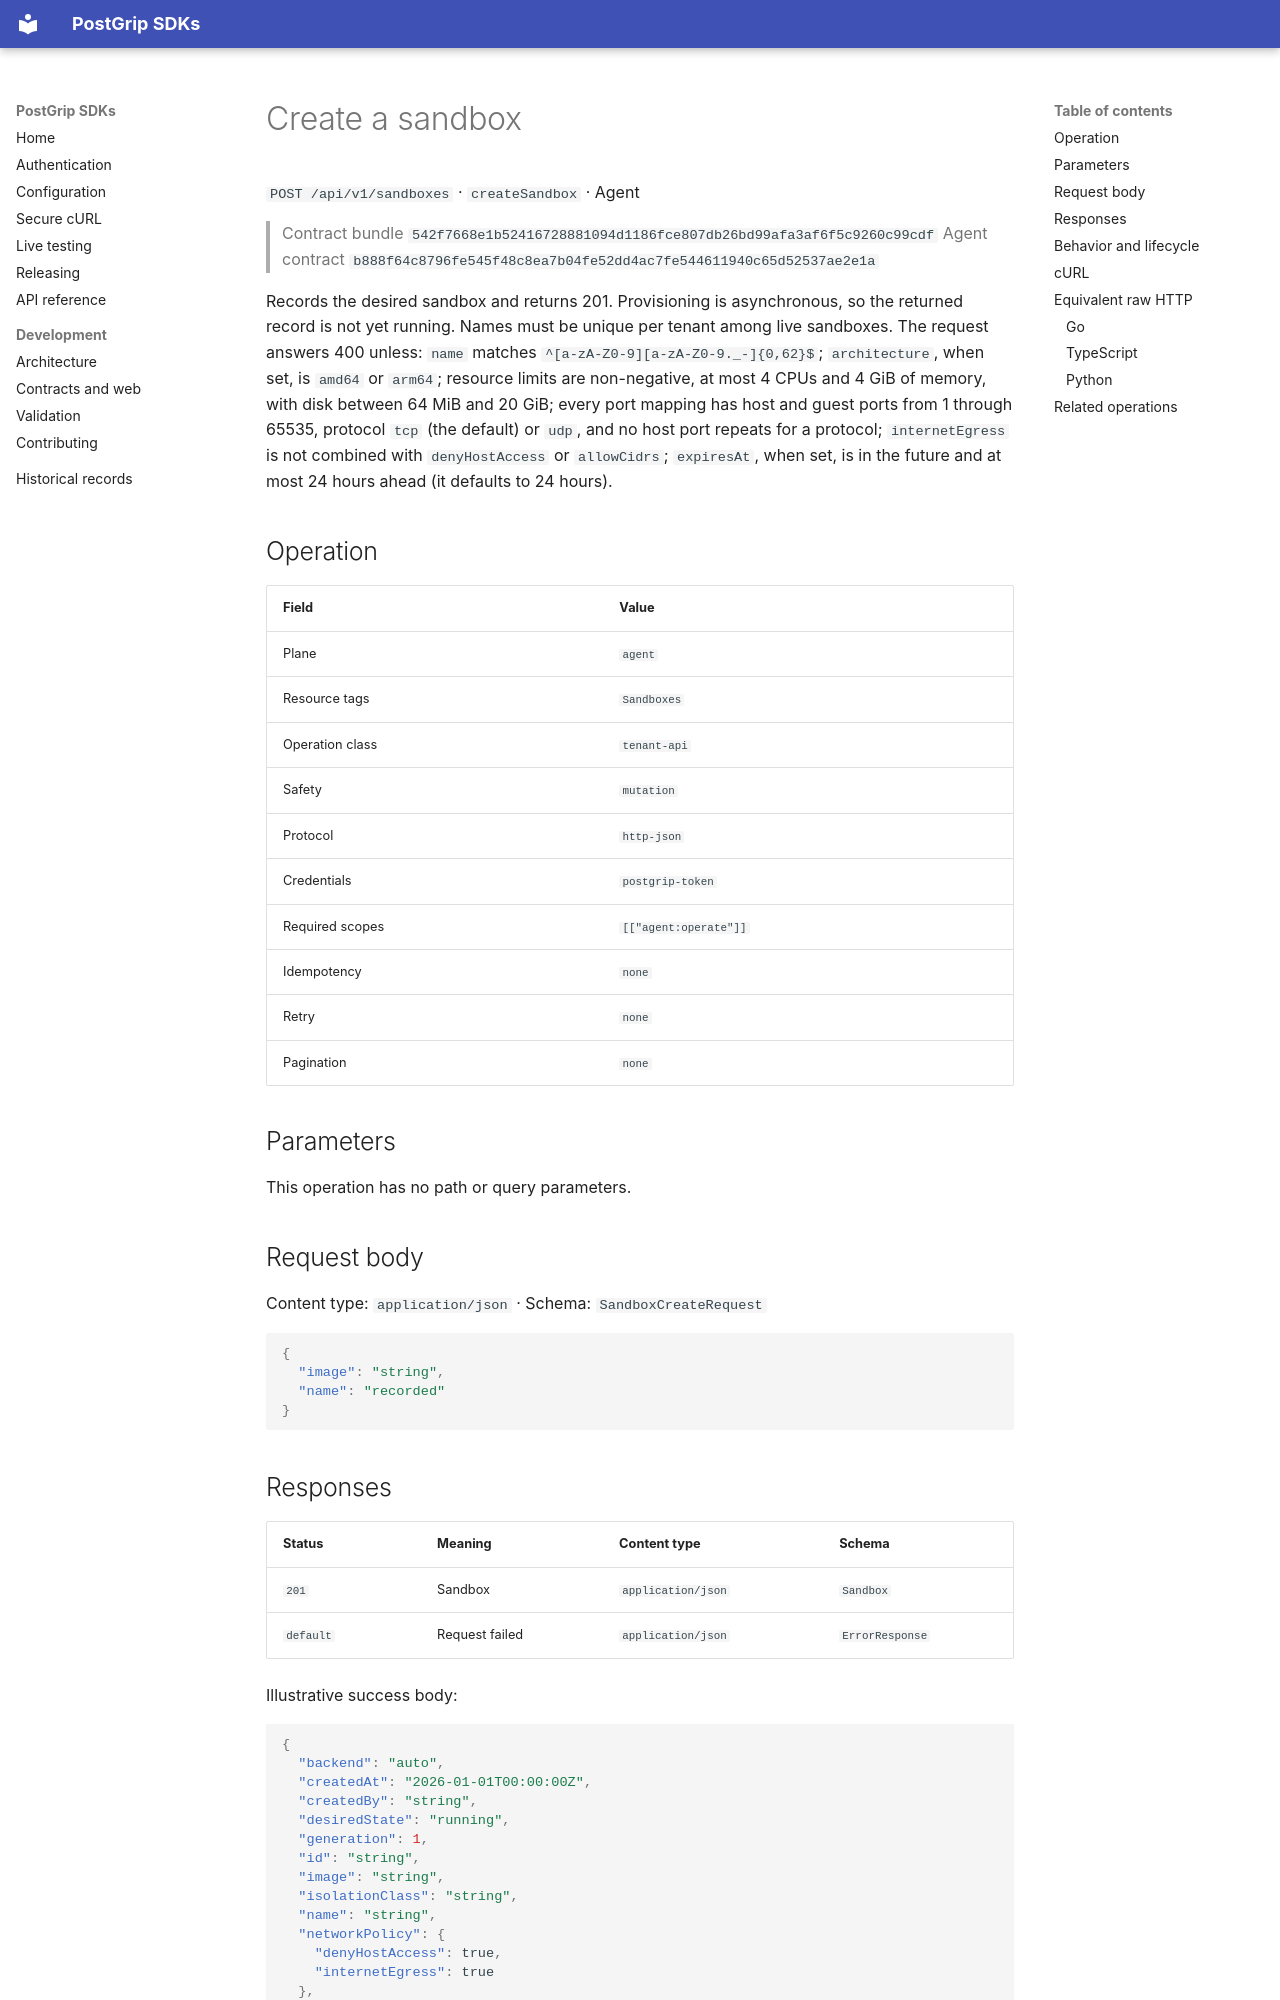

repository: postgrip-io/postgrip-sdk · page: reference/542f7668e1b52416728881094d1186fce807db26bd99afa3af6f5c9260c99cdf/agent/createSandbox/index.html · generator: mkdocs

# Create a sandbox

`POST /api/v1/sandboxes` · `createSandbox` · Agent

> Contract bundle `542f7668e1b52416728881094d1186fce807db26bd99afa3af6f5c9260c99cdf`
> Agent contract `b888f64c8796fe545f48c8ea7b04fe52dd4ac7fe544611940c65d52537ae2e1a`

Records the desired sandbox and returns 201. Provisioning is asynchronous, so the returned record is not yet running. Names must be unique per tenant among live sandboxes. The request answers 400 unless: `name` matches `^[a-zA-Z0-9][a-zA-Z0-9._-]{0,62}$`; `architecture`, when set, is `amd64` or `arm64`; resource limits are non-negative, at most 4 CPUs and 4 GiB of memory, with disk between 64 MiB and 20 GiB; every port mapping has host and guest ports from 1 through 65535, protocol `tcp` (the default) or `udp`, and no host port repeats for a protocol; `internetEgress` is not combined with `denyHostAccess` or `allowCidrs`; `expiresAt`, when set, is in the future and at most 24 hours ahead (it defaults to 24 hours).

## Operation

| Field | Value |
| --- | --- |
| Plane | `agent` |
| Resource tags | `Sandboxes` |
| Operation class | `tenant-api` |
| Safety | `mutation` |
| Protocol | `http-json` |
| Credentials | `postgrip-token` |
| Required scopes | `[["agent:operate"]]` |
| Idempotency | `none` |
| Retry | `none` |
| Pagination | `none` |

## Parameters

This operation has no path or query parameters.

## Request body

Content type: `application/json` · Schema: `SandboxCreateRequest`

```json
{
  "image": "string",
  "name": "recorded"
}
```

## Responses

| Status | Meaning | Content type | Schema |
| --- | --- | --- | --- |
| `201` | Sandbox | `application/json` | `Sandbox` |
| `default` | Request failed | `application/json` | `ErrorResponse` |

Illustrative success body:

```json
{
  "backend": "auto",
  "createdAt": "2026-01-01T00:00:00Z",
  "createdBy": "string",
  "desiredState": "running",
  "generation": 1,
  "id": "string",
  "image": "string",
  "isolationClass": "string",
  "name": "string",
  "networkPolicy": {
    "denyHostAccess": true,
    "internetEgress": true
  },
  "observedGeneration": 1,
  "observedState": "requested",
  "resourceLimits": {
    "cpus": 1.0,
    "diskBytes": 1,
    "memoryBytes": 1
  },
  "tenantId": "string",
  "updatedAt": "2026-01-01T00:00:00Z"
}
```

Errors use the stable JSON envelope `code`, `message`, `requestId`, and optional `details`.
The `requestId` is safe to include in support and audit workflows; never log the bearer token.
